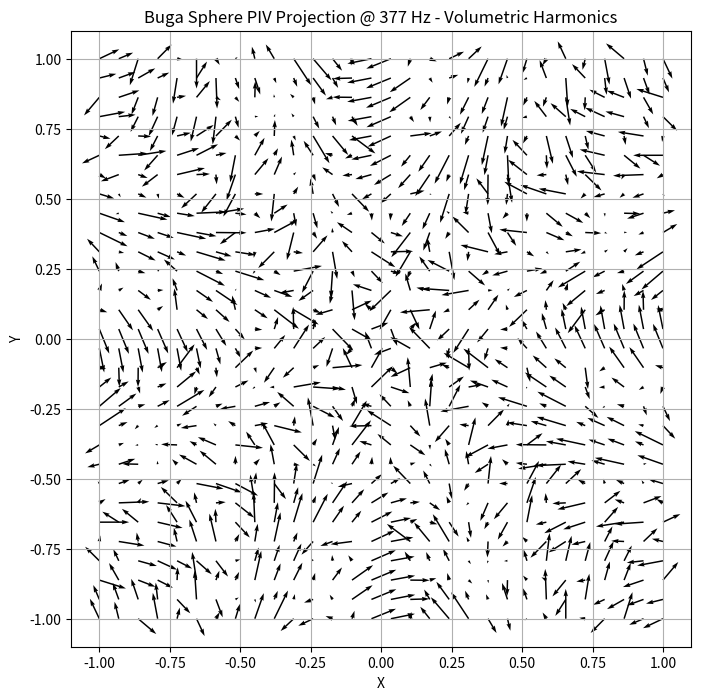

The script that saved this image: (Note: this script raises an exception after producing the figure.)
import numpy as np
import matplotlib.pyplot as plt

# Grid for volumetric projection
x = np.linspace(-1, 1, 30)
y = np.linspace(-1, 1, 30)
X, Y = np.meshgrid(x, y)
theta = np.arctan2(Y, X)
r = np.sqrt(X**2 + Y**2)

# Volumetric harmonics at 377 Hz
freq_factor = np.sin(2 * np.pi * 377 * r)
u = np.sin(3 * theta) * freq_factor - 0.3 * X / r
v = np.cos(3 * theta) * freq_factor - 0.3 * Y / r

# Quiver plot
plt.figure(figsize=(8, 8))
plt.quiver(X, Y, u, v, scale=25)
plt.title('Buga Sphere PIV Projection @ 377 Hz - Volumetric Harmonics')
plt.xlabel('X')
plt.ylabel('Y')
plt.grid()
plt.savefig('../data/buga_sphere/buga_piv_simulation.png')
plt.close()
print("PIV plot saved to ../data/buga_sphere/buga_piv_simulation.png")
